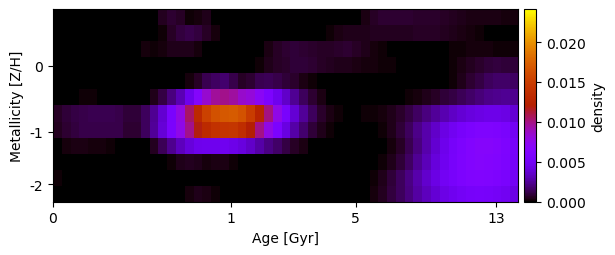

The data file committed next to this chart (first rows):
3.570292893715062356e-20, -1.294566930273453703e-20, -2.730324772145081663e-21, 1.174884234985829286e-21, -1.949741278650180793e-21, 2.044133186075006354e-20, 3.002020091937440408e-20, -3.869397671491347990e-20, 6.682199044563516813e-19, -9.181630365352007943e-20, -8.033553214771664936e-20, 2.661962707806947346e-22, 5.441968858484456419e-04, 8.135500496817196911e-04, 6.452224177635822828e-04, 1.175600405186454789e-04, 2.592898558324871852e-04, 4.175817968611929558e-04, 3.141837396220238746e-05, -4.707615124694398274e-19, -3.125970709105182194e-20, 7.393565401172036223e-20, -1.423553793823716714e-19, 2.262179093591716086e-20
2.060211741101038486e-05, 2.190198150001446131e-05, -2.824996230105453988e-22, -3.458363655126874207e-21, 2.386443565836865003e-21, 5.876218221316897140e-20, -1.537404751999808887e-20, 3.116828325487770647e-20, 1.089070522125993156e-19, -5.616953734395413675e-20, 3.880551307310069770e-20, -6.339667987657607202e-21, 1.560252592703605904e-04, 5.846698031916461227e-04, 9.979931080395323690e-04, 1.209696059889207431e-03, 1.033009499471359552e-03, 6.086361477718022460e-04, 2.188312066694523910e-04, -3.980437926306781622e-22, -2.886979832851029070e-20, -5.573538722252177805e-20, 7.885682275131440347e-19, 8.163803008879634554e-20
-1.398029356424772988e-20, 1.155695846846528376e-21, -1.369281791932741973e-20, -1.153164739513456404e-19, -5.294492271274585800e-20, 2.213477271488554343e-19, -2.101725929503830498e-20, -1.416502379213002837e-19, -5.713641339880587920e-20, 3.071195465481572204e-21, 2.254185811495569873e-04, 1.837609689622508380e-04, 2.818748116154781583e-04, 3.784993852882645861e-04, 4.497991680853376077e-04, 4.163644947698757451e-04, 2.227241071516143677e-04, 8.268894015718339222e-05, 7.946435598065790486e-22, 6.576537409588470335e-20, -4.640847418737902520e-19, -7.844714975768056026e-20, 1.303457155836249348e-19, -2.086290040036825347e-23
1.277200852257923426e-20, -3.561193435022666030e-20, -3.491873273570455339e-20, -4.214706106819889809e-19, -4.011754500151386155e-20, -1.381201660685041901e-19, -9.778466811831510806e-20, 1.285972705534376299e-20, 4.932412348924661533e-21, 8.129048321925092478e-05, 1.588760688882793462e-05, -1.521656084386851923e-20, -1.264627232188603981e-19, -1.369013118742069733e-20, 3.162101697721767789e-19, -4.824588247132226932e-20, -4.452309707034163571e-20, 8.389748929184433213e-06, 3.465345595854428447e-21, 9.467926266093327045e-20, 9.907810868195519448e-20, -3.516036687374343387e-19, -2.713511912901481847e-19, 1.654719285597523791e-04
-6.311329557900973076e-20, -4.898270424735625429e-20, -9.448643434193221149e-22, 2.017345458072504656e-19, -1.839122858957959214e-19, -3.331180374588742880e-22, -7.934725251948389939e-22, 1.545384625243053294e-19, -4.696432044987590516e-20, -7.146221295548645884e-19, -1.546127770768370261e-19, -5.787719689027345401e-19, -1.259592062189618717e-19, -2.188379161804379225e-19, 6.644731161021319766e-06, 1.964588346825942228e-04, 6.422464197811668211e-04, 1.236296977767795124e-03, 1.601857600817684383e-03, 1.731992683077873685e-03, 1.218804573781563693e-03, 6.314819429726520371e-04, 8.073915093741944847e-04, 1.228155233638061894e-03
-4.363621394731349684e-20, 1.773632603747873950e-23, 1.514544733177860130e-20, 1.757333419020843822e-04, 1.635787424567514050e-04, 6.617694454814209164e-05, -8.365892757529785538e-21, 1.946033133110629095e-19, 1.418929219329091315e-19, -3.902702024625009823e-19, 1.162098157682229308e-19, 3.987202379309416904e-04, 1.101288551434937172e-03, 1.995630047005326688e-03, 3.099442727364855408e-03, 4.555612209349219933e-03, 6.530045156406879582e-03, 8.471609377889412207e-03, 9.533288038907846568e-03, 9.841919530966827118e-03, 9.482272877097604538e-03, 8.516023714239217418e-03, 8.130719641719033608e-03, 7.115054977065062534e-03
6.526829717491613048e-04, 8.624080271374890338e-04, 1.046555122835884704e-03, 1.193663828009436812e-03, 1.232941101179372374e-03, 1.237430392838027382e-03, 1.234003739253349517e-03, 1.217007214793997894e-03, 9.228224173494391962e-04, 8.980650795553575018e-04, 1.423815162336417028e-03, 2.363688782885968800e-03, 3.762354060690040105e-03, 5.655538892602251545e-03, 7.910172178295499928e-03, 1.049390071522187870e-02, 1.317584500612963352e-02, 1.530459688029727622e-02, 1.644746060076164931e-02, 1.695445557671782649e-02, 1.716252877725249829e-02, 1.656555265504544225e-02, 1.494822811126546476e-02, 1.257946947705212287e-02
5.480512647567161453e-04, 8.006947485783219576e-04, 9.986007299607781162e-04, 1.162021656447135860e-03, 1.198401157412127584e-03, 1.172223383934427017e-03, 1.164343331143810481e-03, 1.137752825758776365e-03, 7.916423160007814847e-04, 8.473546846980800585e-04, 1.451109600343133401e-03, 2.458842079672792814e-03, 3.913924664021324953e-03, 5.715077767296853489e-03, 7.677438327691139819e-03, 9.882306370353435843e-03, 1.181872022097744772e-02, 1.327927380177749105e-02, 1.398527320440083772e-02, 1.430078106321825381e-02, 1.437491082836508775e-02, 1.362693333444176674e-02, 1.201708976534165974e-02, 9.908024005522847455e-03
3.266685536093393196e-21, 2.138739773904753882e-04, 3.337407435895138152e-04, 3.209229331864009438e-04, 2.828569984461441257e-04, 2.236936506610007604e-04, 1.143635935906307121e-04, 9.877212993020105284e-20, -9.145808490757503783e-19, -2.379126966092890844e-19, 8.642294142475870853e-22, 4.779651699357716807e-04, 1.395911823134513789e-03, 2.271866160385601057e-03, 3.252742182186838839e-03, 4.016054264631330542e-03, 4.569103380633851401e-03, 4.678003742162358501e-03, 4.638313206635025741e-03, 4.757158821592934357e-03, 4.513591549734080263e-03, 4.116771673009391244e-03, 3.540490714292318739e-03, 2.823041755884261959e-03
6.949280106663735849e-05, 7.859914475543730279e-05, 3.330800414863738685e-05, 4.642900216809897931e-21, 7.999012244252429789e-20, 6.146376876046628877e-20, -1.036521345175204156e-19, 1.520669733008780777e-19, -6.768776767780217926e-20, -2.194381665732814512e-19, -4.013317939167488694e-19, -1.504769576178905015e-20, 1.198672386017686167e-20, 1.176686823913350606e-04, 3.795731701020072608e-04, 5.131872077323125980e-04, 4.578346084370103091e-04, 2.643705709119652638e-04, 3.524106680548726471e-04, 3.154539040966795643e-04, 1.453015695446046175e-04, -9.589465359493445236e-22, -1.220365177521385563e-20, 2.697083048240713757e-19
9.700472676345277170e-05, 5.474432883959186471e-05, -3.389107564492057420e-21, -4.316529128218508527e-19, -2.253203745296360400e-20, -6.188732466739351614e-19, -8.833674477387449161e-20, -1.310687036581779231e-19, 7.734944119892063802e-19, -2.464475626589778921e-19, -1.994592830055691829e-19, 1.742785150220511834e-19, -1.374584044560514605e-19, -3.290638927798962219e-19, 1.216731908486507352e-19, 6.589600190732671271e-21, -7.470989208322753339e-22, 2.253001414580971292e-05, -1.663128323123616081e-19, 1.670528124257186954e-19, 1.130294085289289135e-19, -1.669954187418486120e-19, -1.628872932720897938e-19, 8.389575553888265031e-20
2.121269476309294251e-19, 4.112007128506945669e-20, -1.126567036822384978e-18, -3.687907335587161625e-21, 2.315086796060231658e-20, 1.658225787463222559e-19, -1.378543673438122246e-20, 7.318070004518961621e-20, -1.088167662277621236e-19, -2.010818573691811136e-19, 5.541824827022842570e-19, 2.185471922091687874e-19, 9.828763012246074084e-20, -4.367389160293060879e-21, 3.581075148446083168e-05, 2.040475051879066780e-04, 4.256148848573574651e-04, 3.157170348701108403e-04, 1.614527072642873637e-04, 4.185038983243687371e-05, 3.478073293143132353e-21, -6.153808695413365768e-20, 2.727074016347470863e-20, 6.856327442041400641e-19
